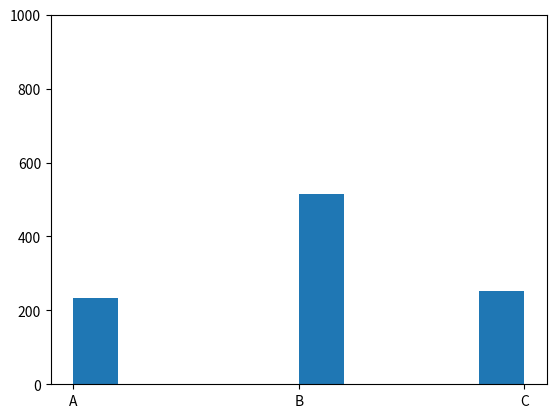

Write Python code to recreate this figure.
import numpy as np
import matplotlib.pyplot as plt
from matplotlib.ticker import MaxNLocator

def epsilon_greedy_selection(epsilon, values, a, b, c):
    """
        epsilon-greedy 行動選択
    """
    nb_values = len(values)
    values[1]=values[1]+b
    values[2]=values[2]+c
    if np.random.uniform() < epsilon:   # 探索(epsilonの確率で)
        action = np.random.randint(0, nb_values)
    else:                               # 知識利用(1-epsilonの確率で)
        action = np.argmax(values)

    return action

nb_steps = 1000
values = [1, 1, 1]
epsilon = 0.7        # 探索率(epsilon)

results = []
# 複数回行動選択
a=0
b=0
c=0
for _ in range(nb_steps):
    b+=10
    c+=5
    selected_action = epsilon_greedy_selection(epsilon, values, a, b, c)
    results.append(selected_action)
    print(selected_action)

# ヒストグラムのプロット
fig = plt.figure()
ax = fig.add_subplot(1,1,1)
ax.xaxis.set_major_locator(MaxNLocator(integer=True))   # x軸のメモリを整数に
ax.set_xticklabels(["", "A", "B", "C"])
ax.set_ylim(0, 1000)
ax.hist(results)
plt.savefig("result.jpg")
plt.show()
